Run: headless pygame with SDL's dummy video driver; simulated clock (each Clock.tick advances the game by its frame time, no real sleeping); random seed 0; keys injected as events and as key.get_pressed() state; no mouse input.
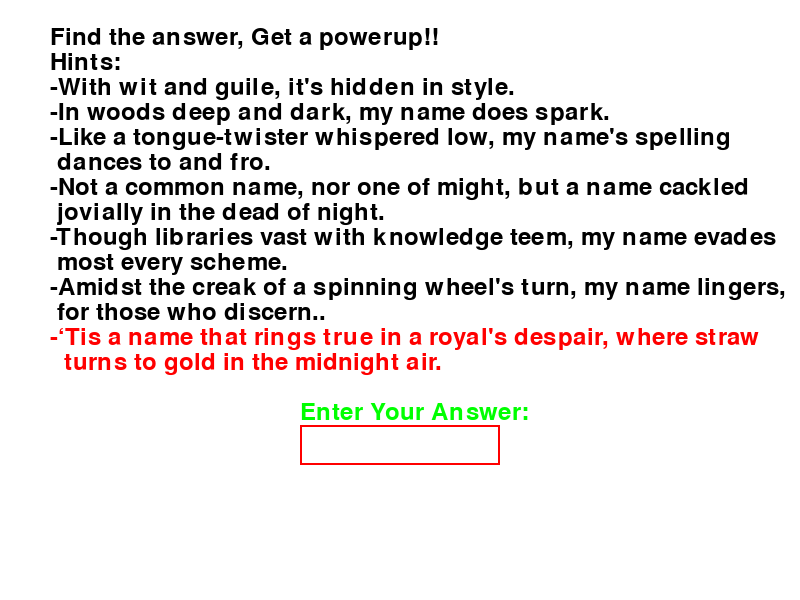
Frame 1 of 4 · flips 1–60 · no input
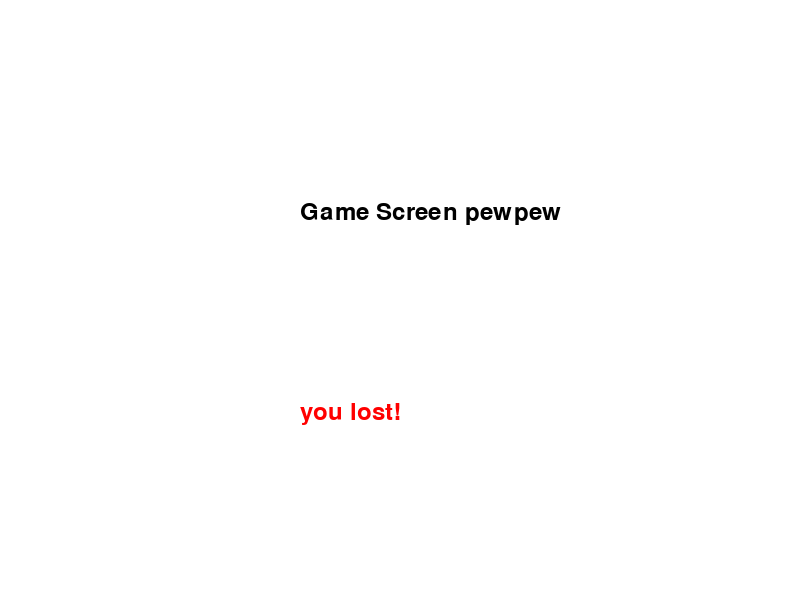
Frame 2 of 4 · flips 61–180 · tapped SPACE, RETURN · held RIGHT (→), D
Frame 3 of 4 · flips 181–300 · held DOWN (↓), S · screen unchanged from frame 2, image omitted
Frame 4 of 4 · flips 301–420 · held LEFT (←), A, UP (↑), W · screen unchanged from frame 3, image omitted

The pygame program that drew these frames:

import pygame
import sys

# Initialize Pygame
pygame.init()

# Set up the screen
screen_width, screen_height = 800, 600
screen = pygame.display.set_mode((screen_width, screen_height))
pygame.display.set_caption("Screen Manager Example")

# Set up colors
WHITE = (255, 255, 255)
BLACK = (0, 0, 0)

# Set up fonts
font = pygame.font.Font(None, 36)

# Function to display text with a given font
def draw_text(text, font, color, surface, x, y):
    textobj = font.render(text, 1, color)
    textrect = textobj.get_rect()
    textrect.topleft = (x, y)
    surface.blit(textobj, textrect)

def draw_input_box( x, y, width, height, text, text_color, box_color=(255, 0, 0)):
    pygame.draw.rect(screen, box_color, (x, y, width, height), 2)  # Draw the box border
    text_surface = font.render(text, True, text_color)
    screen.blit(text_surface, (x + 5, y + (height - text_surface.get_height()) // 2))


# Start screen function
def start_screen():
    input_box_rect = pygame.Rect(300, 425, 200, 40)
    input_text = ''
    clock = pygame.time.Clock()
    while True:
        screen.fill(WHITE)
        draw_text("Find the answer, Get a powerup!!", font, BLACK, screen, 50, 25)
        draw_text("Hints:", font, BLACK, screen, 50, 50)
        draw_text("-With wit and guile, it's hidden in style.", font, BLACK, screen, 50, 75)
        draw_text("-In woods deep and dark, my name does spark.", font, BLACK, screen, 50, 100)
        draw_text("-Like a tongue-twister whispered low, my name's spelling", font, BLACK, screen, 50, 125)
        draw_text(" dances to and fro.", font, BLACK, screen, 50, 150)
        draw_text("-Not a common name, nor one of might, but a name cackled ", font, BLACK, screen, 50, 175)
        draw_text(" jovially in the dead of night.", font, BLACK, screen, 50, 200)
        draw_text("-Though libraries vast with knowledge teem, my name evades ", font, BLACK, screen, 50, 225)
        draw_text(" most every scheme.", font, BLACK, screen, 50, 250)
        draw_text("-Amidst the creak of a spinning wheel's turn, my name lingers,", font, BLACK, screen, 50, 275)
        draw_text(" for those who discern..", font, BLACK, screen, 50, 300)
        draw_text("-‘Tis a name that rings true in a royal's despair, where straw", font, (255,0,0), screen, 50, 325)
        draw_text("  turns to gold in the midnight air.", font, (255,0,0), screen, 50, 350)

        draw_text("Enter Your Answer:",font, (0,255,0),screen,300,400)
        draw_input_box(input_box_rect.x, input_box_rect.y, input_box_rect.width, input_box_rect.height, input_text, (0,0,0))

        pygame.display.flip()


        for event in pygame.event.get():
            if event.type == pygame.QUIT:
                pygame.quit()
            if event.type == pygame.KEYDOWN:
                if event.key == pygame.K_BACKSPACE:
                    input_text = input_text[:-1]
                elif event.key == pygame.K_RETURN:
                    game_screen(input_text) 
                else:
                    input_text += event.unicode
                

# Game screen function
def game_screen(input_text):
    while True:
        screen.fill(WHITE)
        if input_text == 'Rumplestiltskin':
            draw_text("you won!",font, (0,255,0),screen,300,400)
        else:
            draw_text("you lost!",font, (255,0,0),screen,300,400)            
        draw_text("Game Screen pewpew", font, BLACK, screen, 300, 200)
        pygame.display.flip()

        for event in pygame.event.get():
            if event.type == pygame.QUIT:
                pygame.quit()
                sys.exit()

# Screen manager function
def main():
    current_screen = "start"
    
    while True:
        if current_screen == "start":
            current_screen = start_screen()
        elif current_screen == "game":
            game_screen()

# Run the screen manager
main()
